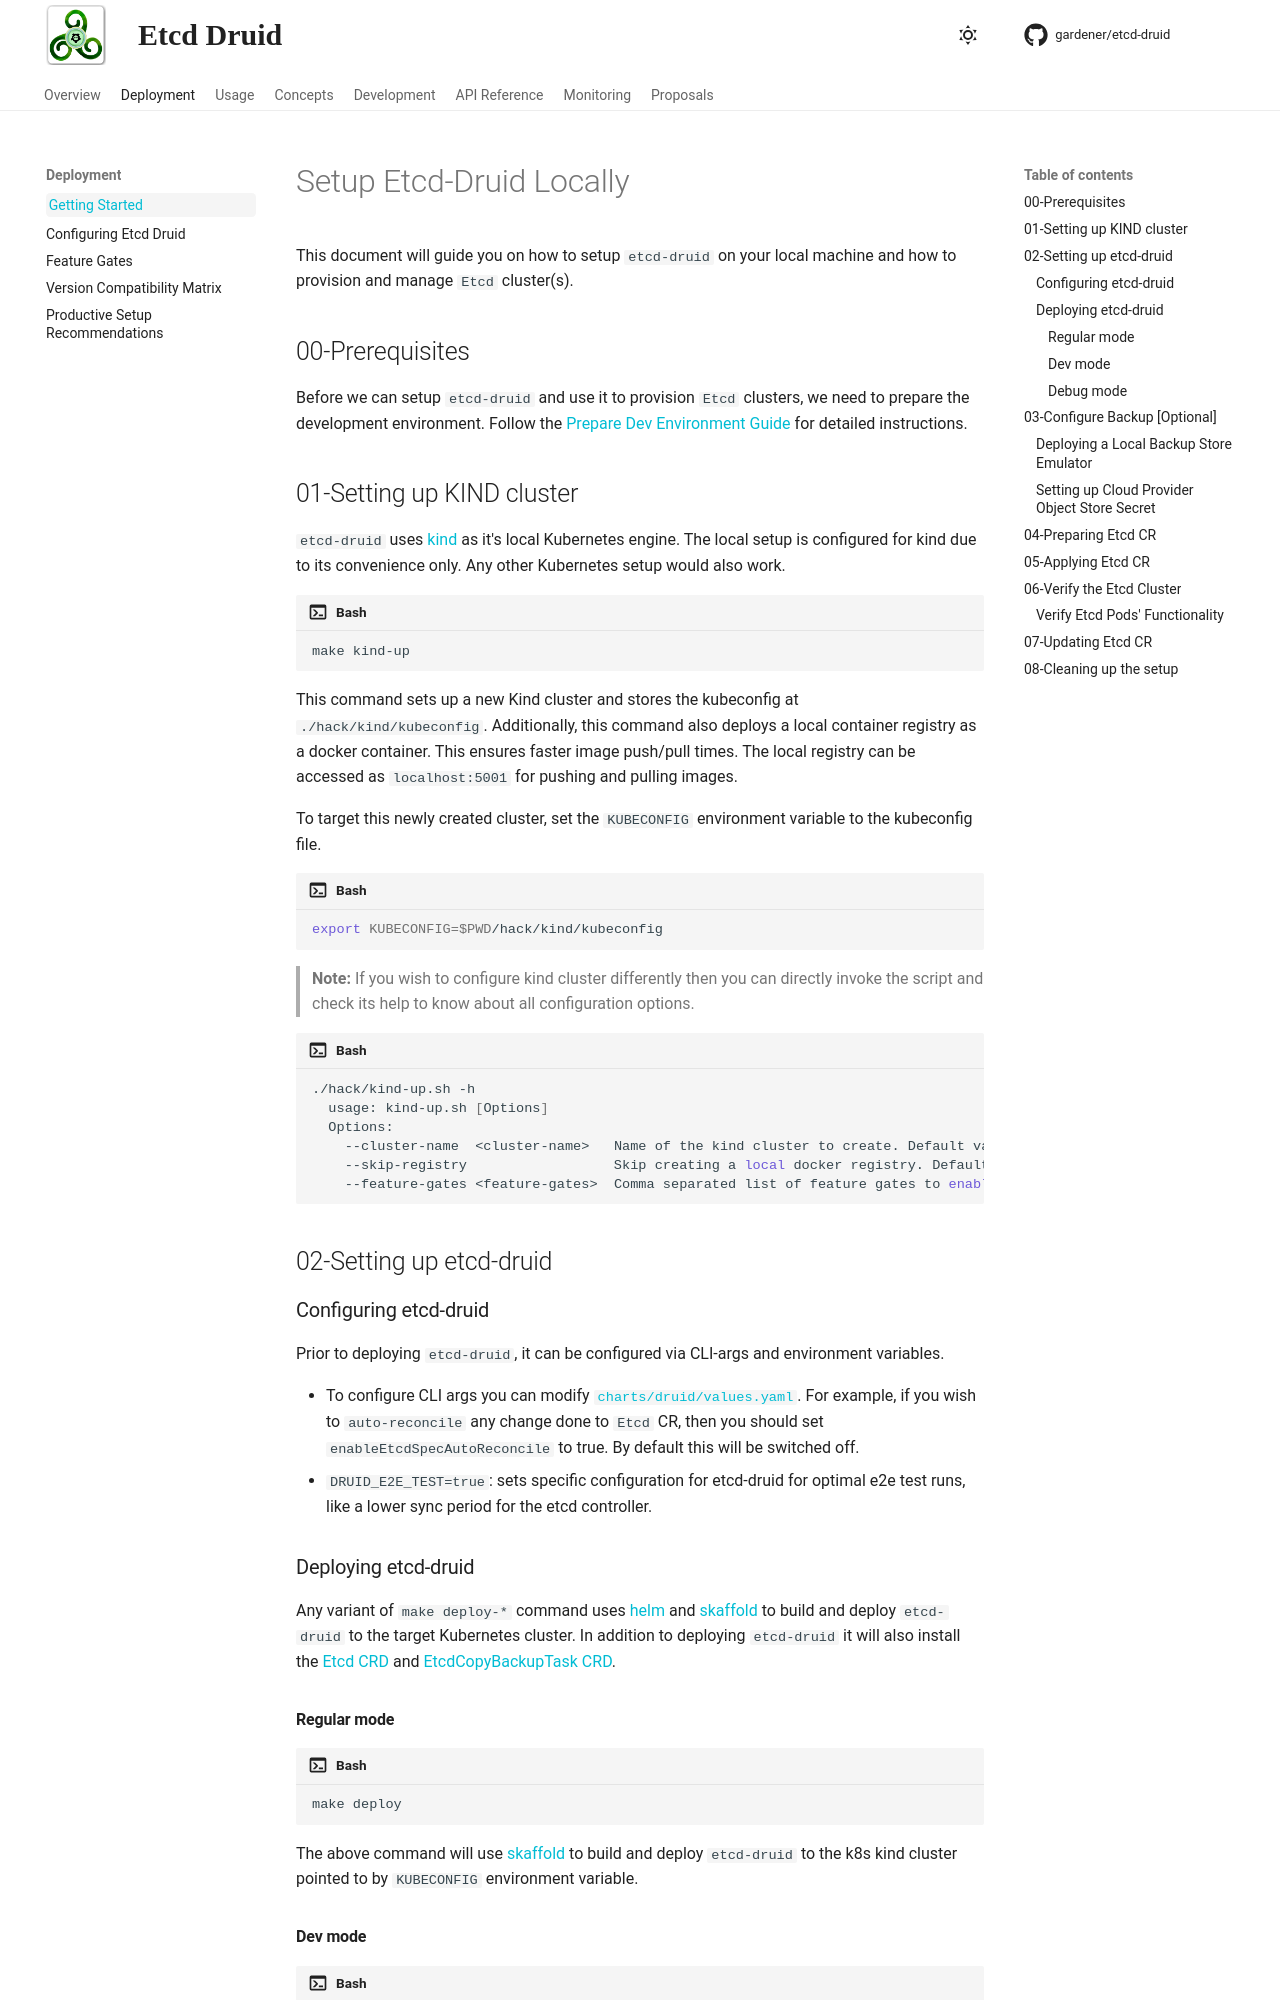

repository: gardener/etcd-druid · page: deployment/getting-started-locally/getting-started-locally.html · generator: mkdocs

# Setup Etcd-Druid Locally

This document will guide you on how to setup `etcd-druid` on your local machine and how to provision and manage `Etcd` cluster(s).

## 00-Prerequisites

Before we can setup `etcd-druid` and use it to provision `Etcd` clusters, we need to prepare the development environment. Follow the [Prepare Dev Environment Guide](../../development/prepare-dev-environment.md) for detailed instructions.

## 01-Setting up KIND cluster

`etcd-druid` uses [kind](https://kind.sigs.k8s.io/) as it's local Kubernetes engine. The local setup is configured for kind due to its convenience only. Any other Kubernetes setup would also work.

```bash
make kind-up
```

This command sets up a new Kind cluster and stores the kubeconfig at `./hack/kind/kubeconfig`.  Additionally, this command also deploys a local container registry as a docker container. This ensures faster image push/pull times. The local registry can be accessed as `localhost:5001` for pushing and pulling images.

To target this newly created cluster, set the `KUBECONFIG` environment variable to the kubeconfig file.

```bash
export KUBECONFIG=$PWD/hack/kind/kubeconfig
```

> **Note:**  If you wish to configure kind cluster differently then you can directly invoke the script and check its help to know about all configuration options.

```bash
./hack/kind-up.sh -h
  usage: kind-up.sh [Options]
  Options:
    --cluster-name  <cluster-name>   Name of the kind cluster to create. Default value is 'etcd-druid-e2e'
    --skip-registry                  Skip creating a local docker registry. Default value is false.
    --feature-gates <feature-gates>  Comma separated list of feature gates to enable on the cluster.
```

## 02-Setting up etcd-druid

### Configuring etcd-druid

Prior to deploying `etcd-druid`, it can be configured via CLI-args and environment variables.

* To configure CLI args you can modify [`charts/druid/values.yaml`](https://github.com/gardener/etcd-druid/blob/master/charts/values.yaml). For example, if you wish to `auto-reconcile` any change done to `Etcd` CR, then you should set `enableEtcdSpecAutoReconcile` to true. By default this will be switched off.
* `DRUID_E2E_TEST=true`: sets specific configuration for etcd-druid for optimal e2e test runs, like a lower sync period for the etcd controller.

### Deploying etcd-druid

Any variant of `make deploy-*` command uses [helm](https://helm.sh/) and [skaffold](https://skaffold.dev/) to build and deploy `etcd-druid` to the target Kubernetes cluster. In addition to deploying `etcd-druid` it will also install the [Etcd CRD](https://github.com/gardener/etcd-druid/blob/master/api/core/v1alpha1/crds/druid.gardener.cloud_etcds.yaml) and [EtcdCopyBackupTask CRD](https://github.com/gardener/etcd-druid/blob/master/api/core/v1alpha1/crds/druid.gardener.cloud_etcdcopybackupstasks.yaml).

#### Regular mode

```bash
make deploy
```

The above command will use [skaffold](https://skaffold.dev/) to build and deploy `etcd-druid`  to the k8s kind cluster pointed to by `KUBECONFIG` environment variable.
